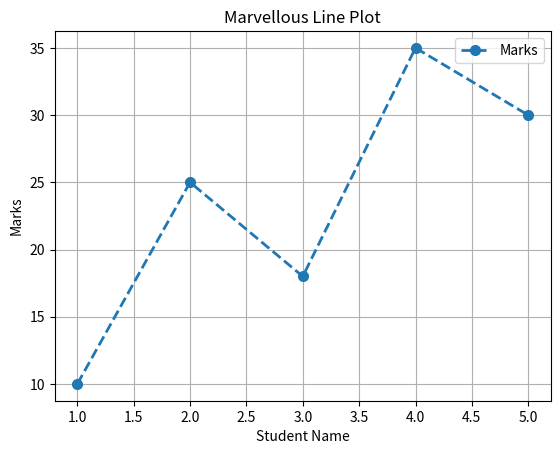

Source code (Python):
import matplotlib.pyplot as plt


def main():
    X = [1,2,3,4,5]
    Y = [10,25,18,35,30]
    
    plt.plot(
        X,
        Y,
        marker = "o" ,
        linestyle = "--",
        linewidth = "2",
        markersize = 7,
        label = "Marks"  
    )
        
        
    plt.title("Marvellous Line Plot")
    plt.xlabel("Student Name")
    plt.ylabel("Marks")
        
    plt.grid(True)
    plt.legend()
    plt.show()
    
if __name__ == "__main__":
    main()
    
   
